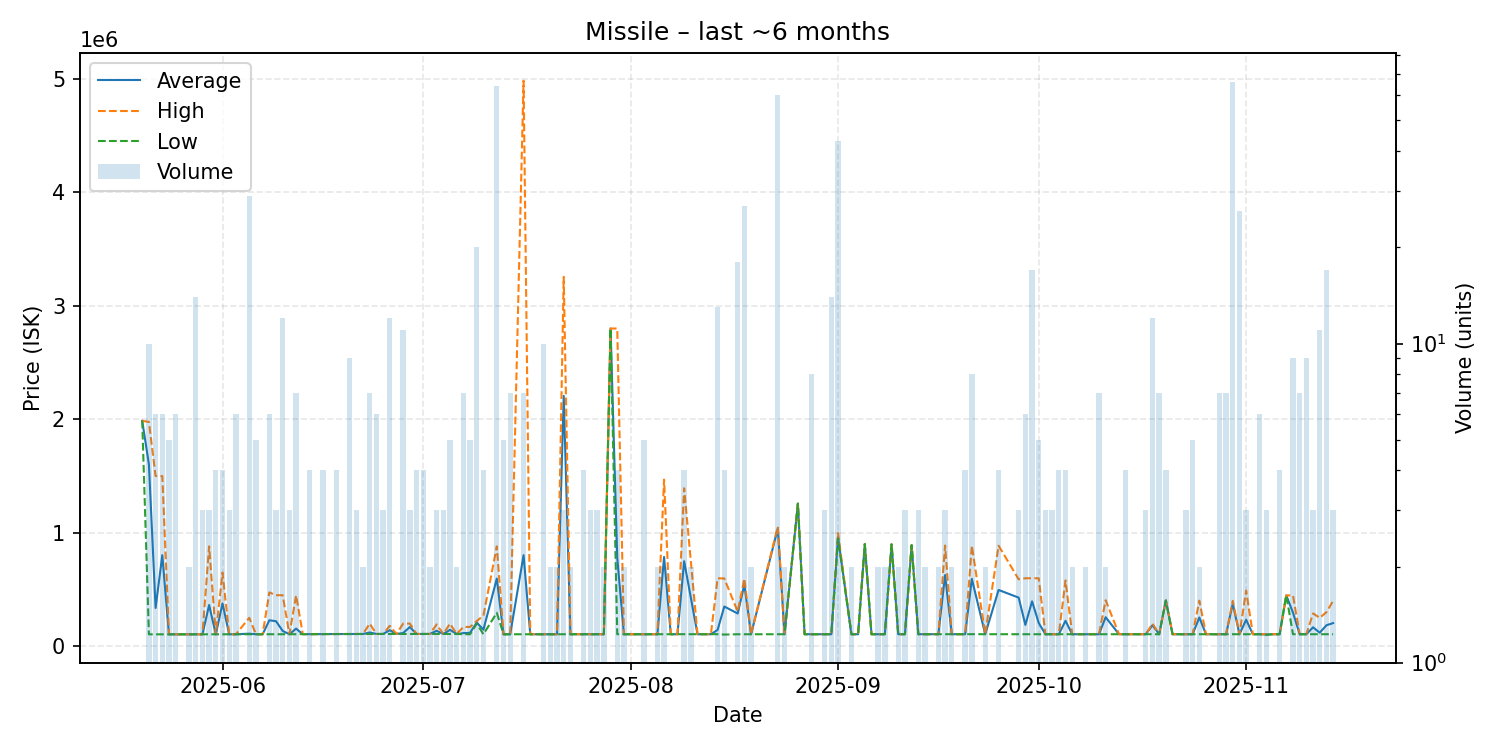

Values plotted in this chart, from the file beside it:
date, average, highest, lowest, order_count, volume
2025-05-20, 1986000, 1986000, 1986000, 1, 1
2025-05-21, 1601760, 1976000, 104800, 3, 10
2025-05-22, 337167, 1499000, 104800, 4, 6
2025-05-23, 801917, 1499000, 104800, 5, 6
2025-05-24, 104560, 104800, 104500, 4, 5
2025-05-25, 104467, 104500, 104400, 6, 6
2025-05-26, 104500, 104500, 104500, 1, 1
2025-05-27, 104500, 104500, 104500, 2, 2
2025-05-28, 104600, 104600, 104600, 9, 14
2025-05-29, 104733, 104800, 104700, 3, 3
2025-05-30, 363100, 879900, 104700, 3, 3
2025-05-31, 104800, 104800, 104800, 4, 4
2025-06-01, 377075, 649000, 105150, 3, 4
2025-06-02, 105367, 105500, 105300, 3, 3
2025-06-03, 105500, 105500, 105500, 5, 6
2025-06-05, 110483, 250000, 105500, 5, 29
2025-06-06, 105500, 105500, 105500, 5, 5
2025-06-07, 105500, 105500, 105500, 1, 1
2025-06-08, 228467, 474200, 105600, 6, 6
2025-06-09, 220267, 449500, 105650, 3, 3
2025-06-10, 134267, 449200, 105600, 5, 12
2025-06-11, 105667, 105700, 105600, 3, 3
2025-06-12, 155114, 448000, 106300, 3, 7
2025-06-13, 106300, 106300, 106300, 1, 1
2025-06-14, 106300, 106300, 106300, 3, 4
2025-06-16, 107300, 107300, 107300, 2, 4
2025-06-17, 107400, 107400, 107400, 1, 1
2025-06-18, 107350, 107400, 107300, 4, 4
2025-06-20, 107311, 107400, 107300, 6, 9
2025-06-21, 107700, 107700, 107700, 3, 3
2025-06-22, 107800, 107900, 107700, 2, 2
2025-06-23, 121071, 199500, 108000, 7, 7
2025-06-24, 108000, 108000, 108000, 4, 6
2025-06-25, 108000, 108000, 108000, 3, 3
2025-06-26, 141192, 180000, 108000, 10, 12
2025-06-27, 108000, 108000, 108000, 1, 1
2025-06-28, 116318, 199500, 108000, 8, 11
2025-06-29, 169067, 199600, 108000, 3, 3
2025-06-30, 108075, 108150, 108000, 4, 4
2025-07-01, 108000, 108000, 108000, 4, 4
2025-07-02, 108000, 108000, 108000, 2, 2
2025-07-03, 136000, 192000, 108000, 3, 3
2025-07-04, 107933, 108000, 107900, 3, 3
2025-07-05, 144280, 198850, 107900, 3, 5
2025-07-06, 107900, 107900, 107900, 2, 2
2025-07-07, 115329, 169900, 105400, 5, 7
2025-07-08, 118320, 170000, 105400, 5, 5
2025-07-09, 208010, 222100, 199450, 9, 20
2025-07-10, 146425, 269500, 105400, 4, 4
2025-07-12, 595884, 880000, 294900, 36, 64
2025-07-13, 105400, 105400, 105400, 2, 5
2025-07-14, 105400, 105400, 105400, 4, 7
2025-07-16, 802057, 4982000, 105400, 2, 7
2025-07-17, 105400, 105400, 105400, 1, 1
2025-07-18, 105500, 105500, 105500, 1, 1
2025-07-19, 105400, 105400, 105400, 4, 10
2025-07-20, 105500, 105500, 105500, 2, 2
2025-07-21, 105500, 105500, 105500, 2, 2
2025-07-22, 2204667, 3254000, 106000, 2, 3
2025-07-23, 106000, 106000, 106000, 2, 2
... 97 more rows
